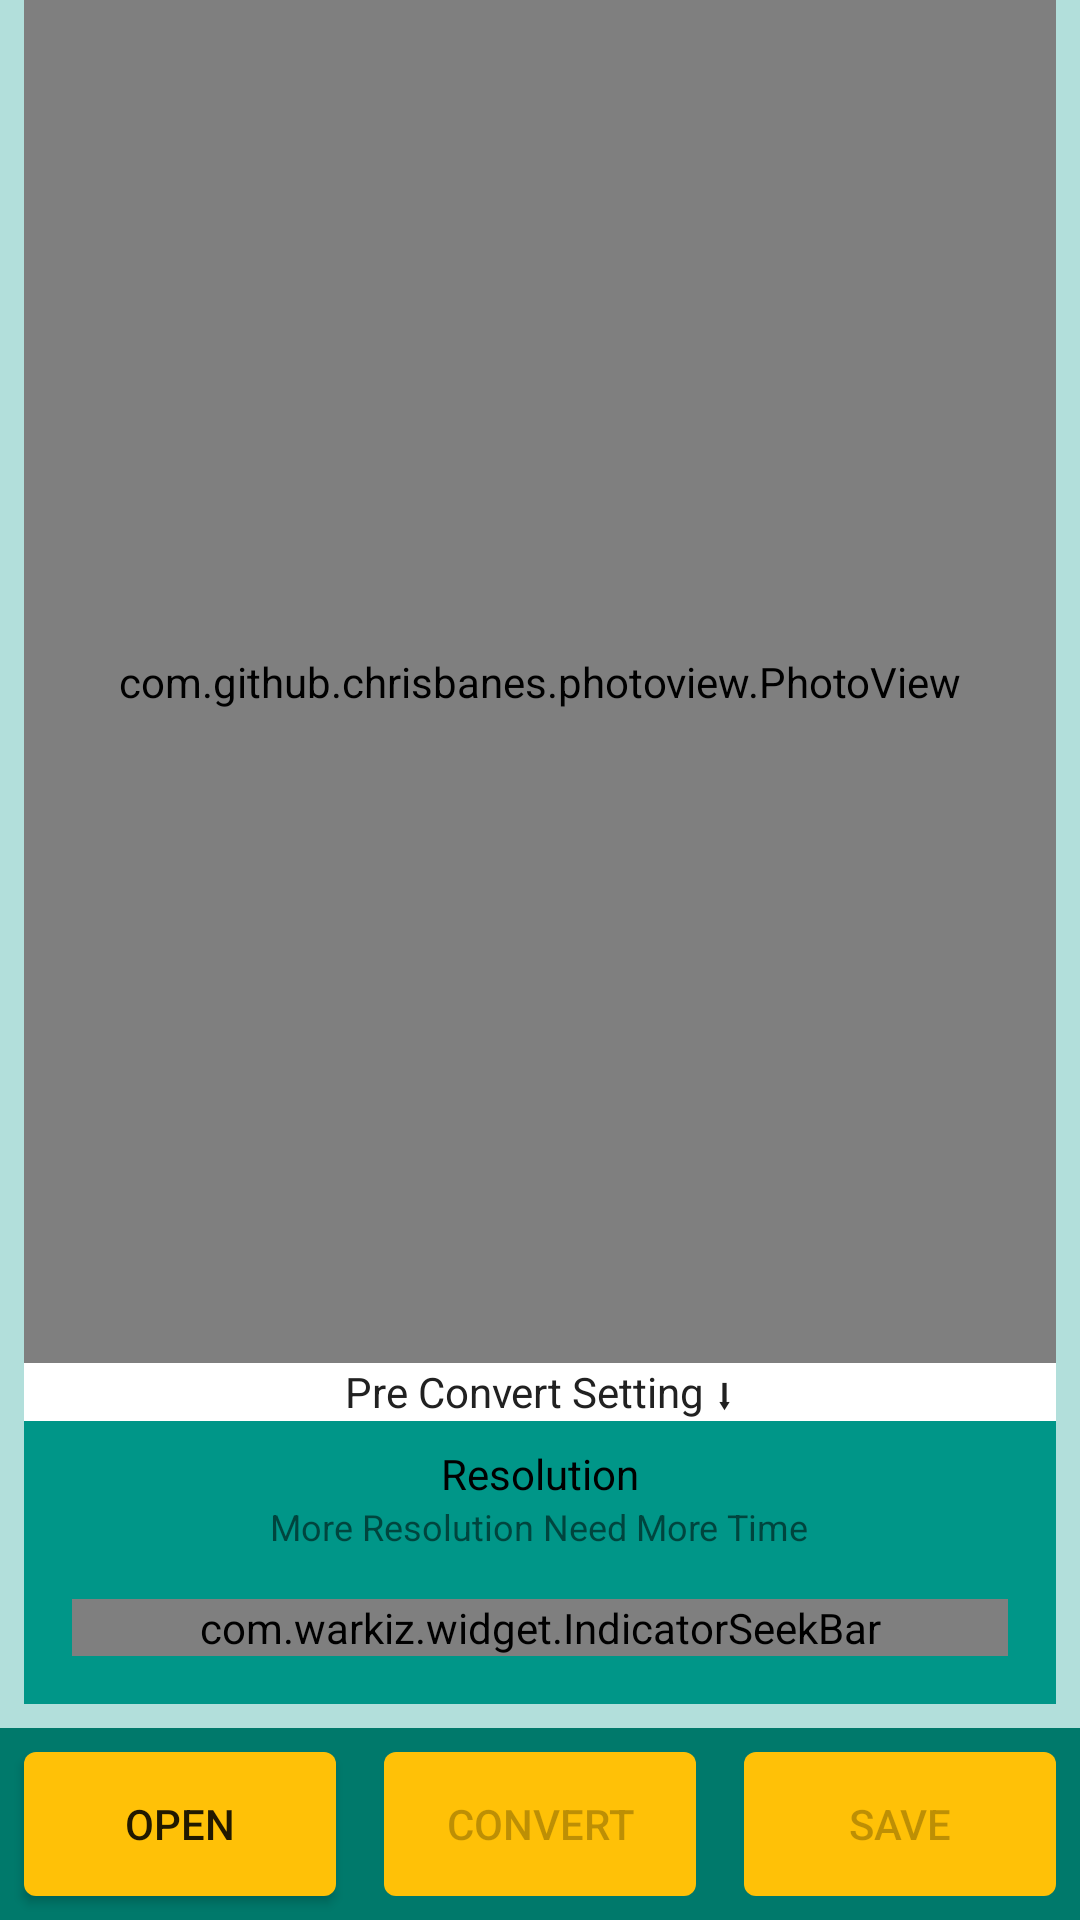

This screen was rendered from an Android layout file. Write that file and the resources it references.
<!-- AndroidManifest.xml: application theme AppTheme -->
<!-- res/layout/fragment_multi_emoji.xml -->
<?xml version="1.0" encoding="utf-8"?>
<androidx.constraintlayout.widget.ConstraintLayout xmlns:android="http://schemas.android.com/apk/res/android"
    xmlns:app="http://schemas.android.com/apk/res-auto"
    android:layout_width="match_parent"
    android:layout_height="match_parent"
    android:background="@color/single">

    <com.github.chrisbanes.photoview.PhotoView
        android:id="@+id/imageView_multi"
        android:layout_width="match_parent"
        android:layout_height="0dp"
        android:layout_marginStart="8dp"
        android:layout_marginEnd="8dp"
        android:adjustViewBounds="true"
        app:layout_constraintBottom_toTopOf="@+id/linearLayout3"
        app:layout_constraintEnd_toEndOf="parent"
        app:layout_constraintHorizontal_bias="0"
        app:layout_constraintStart_toStartOf="parent"
        app:layout_constraintTop_toTopOf="parent"
        app:srcCompat="@drawable/nu_back" />

    <LinearLayout
        android:id="@+id/linearLayout3"
        android:layout_width="match_parent"
        android:layout_height="wrap_content"
        android:layout_marginStart="8dp"
        android:layout_marginEnd="8dp"
        android:layout_marginBottom="8dp"
        android:background="@color/multi"
        android:gravity="center"
        android:orientation="vertical"
        app:layout_constraintBottom_toTopOf="@+id/linearLayout"
        app:layout_constraintEnd_toEndOf="parent"
        app:layout_constraintStart_toStartOf="parent">

        <TextView
            android:id="@+id/textView7"
            android:layout_width="match_parent"
            android:layout_height="wrap_content"
            android:background="@android:color/white"
            android:gravity="center"
            android:text="@string/pre_convert_setting"
            android:textColor="#212121" />

        <TextView
            android:id="@+id/textView4"
            android:layout_width="wrap_content"
            android:layout_height="wrap_content"
            android:layout_marginTop="8dp"
            android:text="@string/resolution"
            android:textColor="@android:color/black" />

        <TextView
            android:id="@+id/textView9"
            android:layout_width="wrap_content"
            android:layout_height="wrap_content"
            android:text="@string/more_resolution_need_more_time"
            android:textSize="12sp" />

        <com.warkiz.widget.IndicatorSeekBar
            android:id="@+id/quality_seek_multi"
            android:layout_width="match_parent"
            android:layout_height="wrap_content"
            android:layout_margin="16dp"
            android:layoutDirection="ltr"
            app:isb_max="100"
            app:isb_min="20"
            app:isb_progress="50" />

    </LinearLayout>

    <LinearLayout
        android:id="@+id/linearLayout"
        android:layout_width="match_parent"
        android:layout_height="wrap_content"
        android:background="@color/colorPrimaryDark"
        android:orientation="horizontal"
        app:layout_constraintBottom_toBottomOf="parent"
        app:layout_constraintEnd_toEndOf="parent"
        app:layout_constraintStart_toStartOf="parent">

        <androidx.appcompat.widget.AppCompatButton
            android:id="@+id/button_open_multi"
            android:layout_width="wrap_content"
            android:layout_height="wrap_content"
            android:layout_margin="8dp"
            android:layout_weight="1"
            android:background="@drawable/btn_yellow"
            android:text="@string/open" />

        <androidx.appcompat.widget.AppCompatButton
            android:id="@+id/button_convert_multi"
            android:layout_width="wrap_content"
            android:layout_height="wrap_content"
            android:layout_margin="8dp"
            android:layout_weight="1"
            android:background="@drawable/btn_yellow"
            android:enabled="false"
            android:text="@string/convert" />

        <androidx.appcompat.widget.AppCompatButton
            android:id="@+id/button_save_multi"
            android:layout_width="wrap_content"
            android:layout_height="wrap_content"
            android:layout_margin="8dp"
            android:layout_weight="1"
            android:background="@drawable/btn_yellow"
            android:enabled="false"
            android:text="@string/save" />

    </LinearLayout>

</androidx.constraintlayout.widget.ConstraintLayout>
<!-- resources referenced by this layout -->
<resources>
  <color name="colorPrimaryDark">#00796b</color>
  <color name="multi">#009688</color>
  <color name="single">#b2dfdb</color>
  <!-- drawable btn_yellow (drawable) -->
  <?xml version="1.0" encoding="utf-8"?>
  <selector xmlns:android="http://schemas.android.com/apk/res/android">
      <item android:state_pressed="true">
          <shape android:shape="rectangle">
              <corners android:radius="4dp" />
              <solid android:color="@color/button_click" />
          </shape>
      </item>
      <item android:state_focused="true">
          <shape android:shape="rectangle">
              <corners android:radius="4dp" />
              <solid android:color="@color/button_standard" />
          </shape>
      </item>
      <item>
          <shape android:shape="rectangle">
              <corners android:radius="4dp" />
              <solid android:color="@color/button_standard" />
          </shape>
      </item>
  </selector>
  <!-- drawable nu_back: png bitmap (drawable, 9907 bytes) -->
  <string name="convert">Convert</string>
  <string name="more_resolution_need_more_time">More Resolution Need More Time</string>
  <string name="open">Open</string>
  <string name="pre_convert_setting">Pre Convert Setting ⬇</string>
  <string name="resolution">Resolution</string>
  <string name="save">save</string>
  <style name="AppTheme" parent="Theme.MaterialComponents.Light.DarkActionBar">
          
          <item name="colorPrimary">@color/colorPrimary</item>
          <item name="colorPrimaryVariant">@color/colorPrimaryDark</item>
          <item name="colorOnPrimary">@color/textPrimary</item>
          
          <item name="colorSecondary">@color/colorPrimary</item>
          <item name="colorSecondaryVariant">@color/colorPrimaryDark</item>
          <item name="colorOnSecondary">@color/textSecondary</item>
          
          <item name="android:statusBarColor" tools:targetApi="l">?attr/colorPrimaryVariant</item>
          
      </style>
  <color name="button_click">#ffd864</color>
  <color name="button_standard">#ffc107</color>
  <color name="colorPrimary">#009688</color>
  <color name="textPrimary">#FF0A191E</color>
  <color name="textSecondary">#FF333333</color>
</resources>
